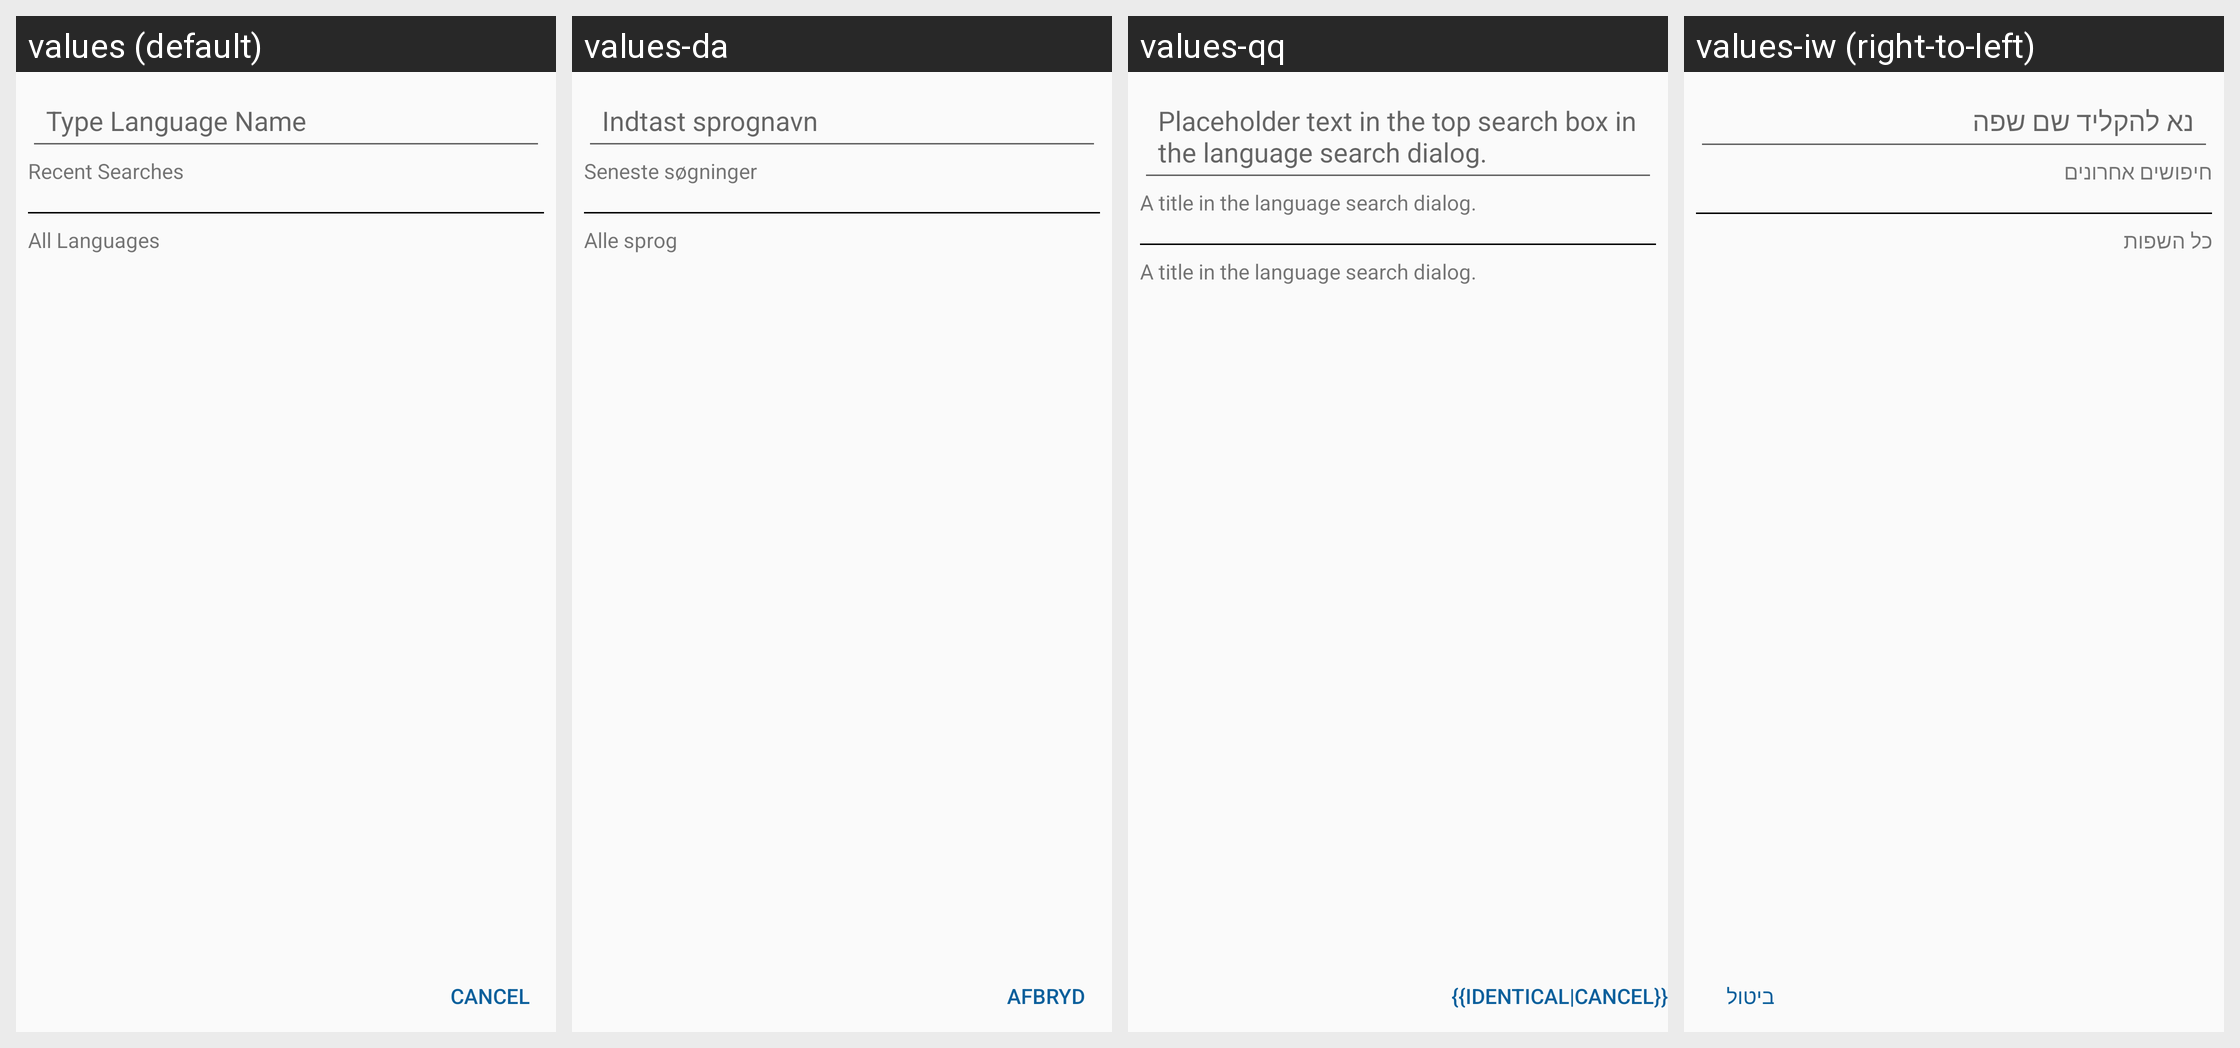

Translations of the strings shown on this Android screen, per locale in the grid:
Android screen res/layout/dialog_select_language.xml rendered under 4 locales, left to right: values (default), values-da, values-qq, values-iw (right-to-left). Device: Nexus 5 (rendered at 1080×1920; each locale shown at half size, 540×960, under a caption strip naming it); theme LightAppTheme.
Other locales in the repository, not shown: values-ab, values-af, values-ais, values-anp, values-ar, values-arc, values-as, values-ast, values-az, values-azb, values-ba, values-ban, values-bcl, values-bg, values-blk, values-bn, values-br, values-bs, values-ca, values-ce, values-ckb, values-cs, values-csb, values-cy, values-de, values-diq, values-dty, values-el, values-en-rGB, values-eo, values-es, values-eu, values-fa, values-fi, values-fit, values-fo, values-fr, values-frp, values-frr, values-fur, values-ga, values-gcr, values-gl, values-got, values-gu, values-ha, values-haw, values-he, values-hi, values-hr, values-hrx, values-hsb, values-hu, values-hy, values-hyw, values-ia, values-id, values-in, values-io, values-is, values-it, values-ja, values-ji, values-jv, values-ka, values-kaa, values-kab, values-kge, values-kjp, values-km, values-kn, values-ko, values-ko-rKP, values-krc, values-ks, values-ksh, values-ku, values-kum, values-kus, values-ky, values-la, values-lag, values-lb, values-lez, values-li, values-lrc, values-lt, values-lv, values-mag, values-mg, values-min, values-mk, values-ml, values-mn, values-mni, values-mnw, values-mr, values-mrh, values-ms, values-mt, values-my, values-nb, values-ne, values-nl, values-nqo, values-oc, values-or, values-pa, values-pl, values-pms, values-pnb, values-ps, values-pt, values-pt-rBR, values-ro, values-ru, values-sah, values-sat, values-sd, values-se, values-sh, values-si, values-sje, values-sk, values-skr, values-sl, values-smn, values-sms, values-sr, values-su, values-sv, values-sw, values-syl, values-szy, values-ta, values-tcy, values-te, values-th, values-tok, values-tr, values-tum, values-ug, values-uk, values-ur, values-uz, values-vec, values-vi, values-xal, values-xmf, values-yi, values-yue, values-zgh, values-zh, values-zh-rCN, values-zh-rHK, values-zh-rTW.
Strings drawn on this screen, with the default value and each locale's value (text and hints the layout hard-codes, and strings that could not be matched under every locale, appear in the picture but are not listed):

language_search_type_language_name
  values: Type Language Name
  values-da: Indtast sprognavn
  values-qq: Placeholder text in the top search box in the language search dialog.
  values-iw: נא להקליד שם שפה

language_search_recent_searches
  values: Recent Searches
  values-da: Seneste søgninger
  values-qq: A title in the language search dialog.
  values-iw: חיפושים אחרונים

language_search_all_languages
  values: All Languages
  values-da: Alle sprog
  values-qq: A title in the language search dialog.
  values-iw: כל השפות

cancel
  values: Cancel
  values-da: Afbryd
  values-qq: {{Identical|Cancel}}
  values-iw: ביטול
